Run: headless pygame with SDL's dummy video driver; simulated clock (each Clock.tick advances the game by its frame time, no real sleeping); random seed 0; keys injected as events and as key.get_pressed() state; no mouse input.
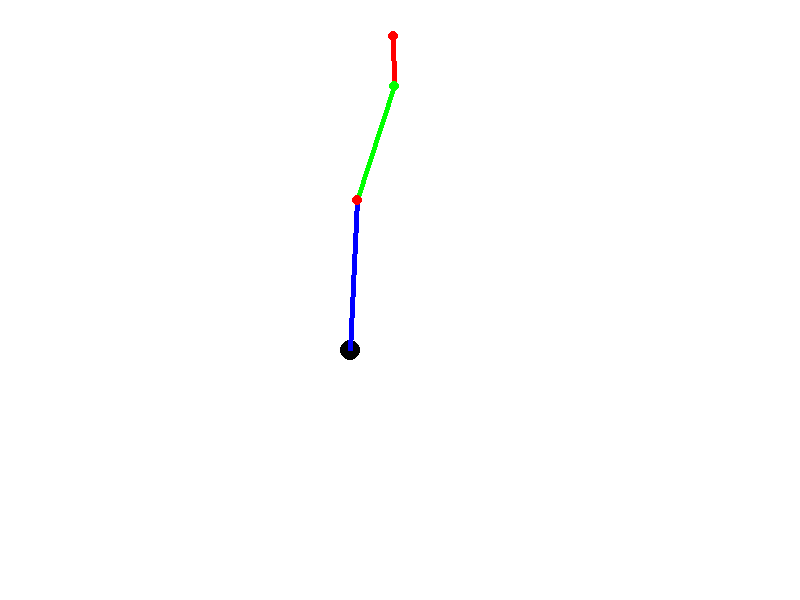
Frame 1 of 4 · flips 1–60 · no input
Frame 2 of 4 · flips 61–180 · tapped SPACE, RETURN · held RIGHT (→), D · screen unchanged from frame 1, image omitted
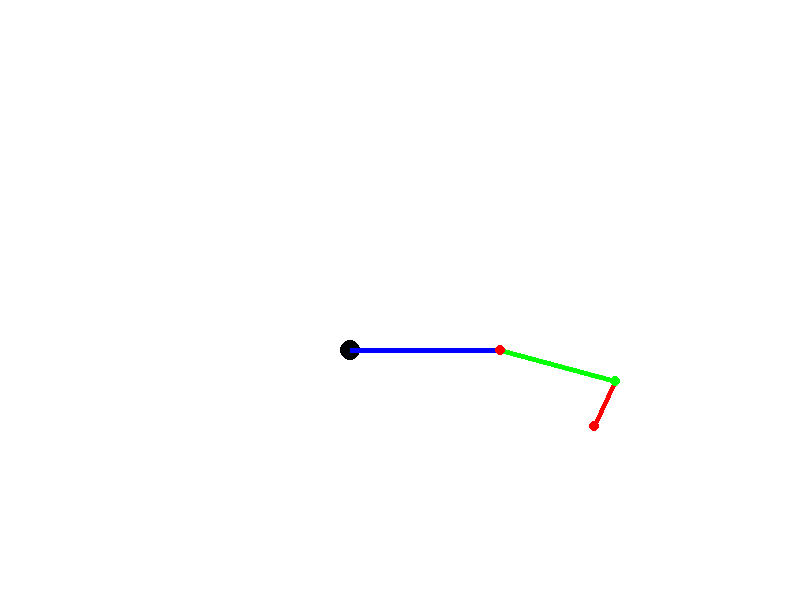
Frame 3 of 4 · flips 181–300 · held DOWN (↓), S
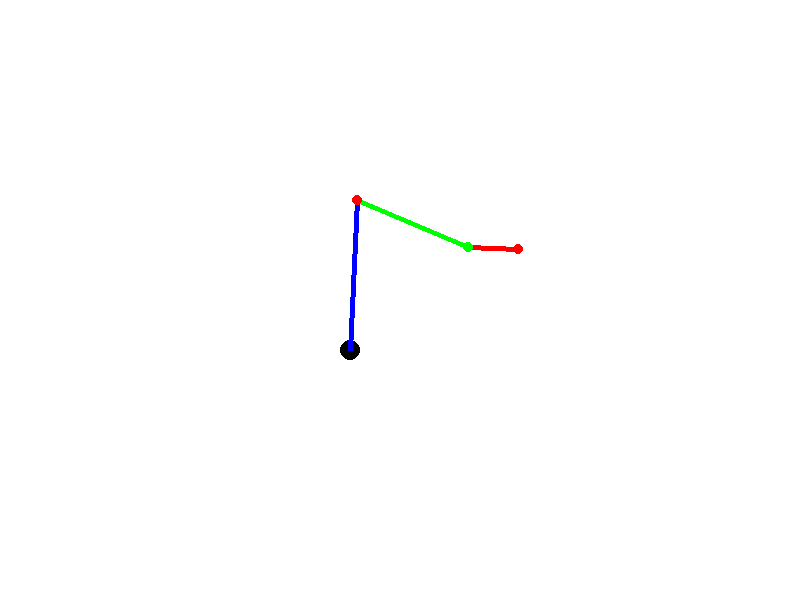
Frame 4 of 4 · flips 301–420 · held LEFT (←), A, UP (↑), W

The pygame program that drew these frames:

import pygame
import math

pygame.init()

# Screen settings
WIDTH, HEIGHT = 800, 600
screen = pygame.display.set_mode((WIDTH, HEIGHT))
pygame.display.set_caption("Excavator Arm Kinematics 2D")

# Define colors
WHITE = (255, 255, 255)
BLACK = (0, 0, 0)
RED = (255, 0, 0)
BLUE = (0, 0, 255)
GREEN = (0, 255, 0)

# Excavator arm segments lengths (relative)
BOOM_LENGTH = 150
STICK_LENGTH = 120
BUCKET_LENGTH = 50

# Initial joint angles (in degrees)
boom_angle = 87  # Angle of the boom from the horizontal (upwards)
stick_angle = -15  # Angle of the stick relative to the boom (extends outwards)
bucket_angle = 20  # Angle of the bucket relative to the stick

# The base position of the excavator (fixed)
base_x, base_y = 350, 350

# Constraints
BOOM_MIN_ANGLE = 0      # Boom angle can be between 0° (horizontal) and 90° (vertical)
BOOM_MAX_ANGLE = 87

STICK_MIN_ANGLE = -110   
STICK_MAX_ANGLE = -15

BUCKET_MIN_ANGLE = -110  
BUCKET_MAX_ANGLE = 20

def deg_to_rad(deg):
    # Coversion of degrees to radians
    return deg * math.pi / 180

def calculate_joint_positions():
    # Calculate the (x, y) coordinates of each joint and part of the arm
    
    # Boom end position (using boom_angle)
    boom_end_x = base_x + BOOM_LENGTH * math.cos(deg_to_rad(boom_angle))
    boom_end_y = base_y - BOOM_LENGTH * math.sin(deg_to_rad(boom_angle))
    
    # Stick end position (using stick_angle relative to boom)
    stick_end_x = boom_end_x + STICK_LENGTH * math.cos(deg_to_rad(boom_angle + stick_angle))
    stick_end_y = boom_end_y - STICK_LENGTH * math.sin(deg_to_rad(boom_angle + stick_angle))
    
    # Bucket end position (using bucket_angle relative to stick)
    bucket_end_x = stick_end_x + BUCKET_LENGTH * math.cos(deg_to_rad(boom_angle + stick_angle + bucket_angle))
    bucket_end_y = stick_end_y - BUCKET_LENGTH * math.sin(deg_to_rad(boom_angle + stick_angle + bucket_angle))
    
    return (boom_end_x, boom_end_y), (stick_end_x, stick_end_y), (bucket_end_x, bucket_end_y)

def draw_arm():
    # Draw the excavator arm on the screen
    # Calculate joint positions
    boom_end, stick_end, bucket_end = calculate_joint_positions()
    
    # Clear the screen
    screen.fill(WHITE)
    
    # Draw the base of the excavator
    pygame.draw.circle(screen, BLACK, (base_x, base_y), 10)
    
    # Draw the boom (from base to boom end)
    pygame.draw.line(screen, BLUE, (base_x, base_y), boom_end, 5)
    
    # Draw the stick (from boom end to stick end)
    pygame.draw.line(screen, GREEN, boom_end, stick_end, 5)
    
    # Draw the bucket (from stick end to bucket end)
    pygame.draw.line(screen, RED, stick_end, bucket_end, 5)
    
    # Draw the joints
    pygame.draw.circle(screen, RED, (int(boom_end[0]), int(boom_end[1])), 5)
    pygame.draw.circle(screen, GREEN, (int(stick_end[0]), int(stick_end[1])), 5)
    pygame.draw.circle(screen, RED, (int(bucket_end[0]), int(bucket_end[1])), 5)

def main():
    global boom_angle, stick_angle, bucket_angle
    running = True
    clock = pygame.time.Clock()

    while running:
        # Handle keyboard input
        for event in pygame.event.get():
            if event.type == pygame.QUIT:
                running = False
        
        keys = pygame.key.get_pressed()
        
        # Control the boom angle (up/down), ensure it's within constraints
        if keys[pygame.K_UP]:
            if boom_angle < BOOM_MAX_ANGLE:
                boom_angle += 1
        if keys[pygame.K_DOWN]:
            if boom_angle > BOOM_MIN_ANGLE:
                boom_angle -= 1
        
        # Control the stick angle (extend/retract), ensure it's within constraints
        if keys[pygame.K_LEFT]:
            if stick_angle > STICK_MIN_ANGLE:
                stick_angle -= 1
        if keys[pygame.K_RIGHT]:
            if stick_angle < STICK_MAX_ANGLE:
                stick_angle += 1
        
        # Control the bucket angle (digging/opening), ensure it's within constraints
        if keys[pygame.K_w]:
            if bucket_angle < BUCKET_MAX_ANGLE:
                bucket_angle += 1
        if keys[pygame.K_s]:
            if bucket_angle > BUCKET_MIN_ANGLE:
                bucket_angle -= 1
        
        # Draw the arm
        draw_arm()
        
        # Update the screen
        pygame.display.flip()
        
        # Limit the frame rate
        clock.tick(60)
    
    # Quit Pygame
    pygame.quit()

if __name__ == "__main__":
    main()
